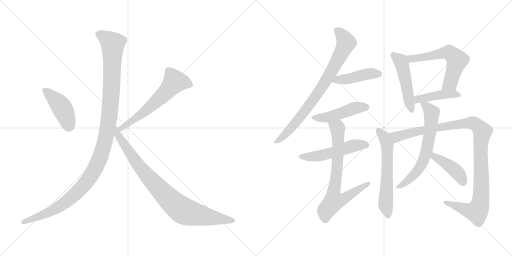
t = 0.00 s
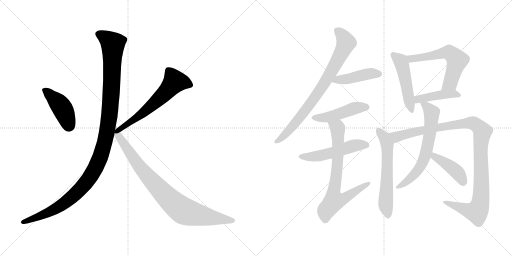
t = 2.50 s
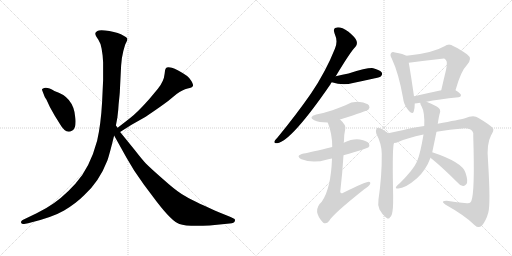
t = 4.99 s
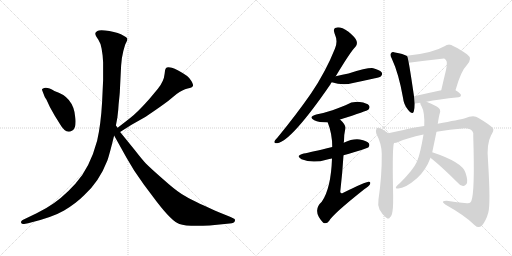
t = 7.49 s
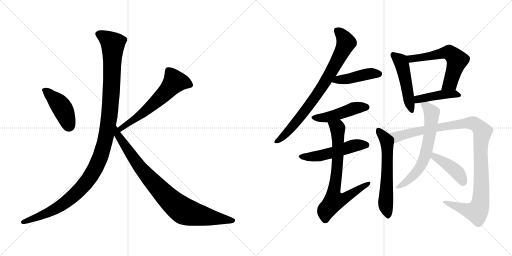
t = 9.99 s
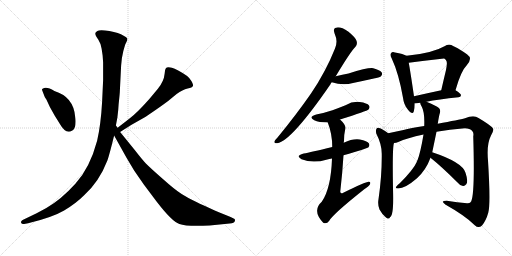
t = 12.48 s

The animated SVG that drew these frames (rendered in a browser with its animation timeline set to each time). Animation: 16 CSS @keyframes rules; one cycle of 12.48 s.

<svg version="1.1" viewBox="0 0 2048 1024" xmlns="http://www.w3.org/2000/svg">
  <g stroke="lightgray" stroke-dasharray="1,1" stroke-width="1" transform="scale(4, 4)">
    <line x1="0" y1="0" x2="256" y2="256"></line>
    <line x1="256" y1="0" x2="0" y2="256"></line>
    <line x1="128" y1="0" x2="128" y2="256"></line>
    <line x1="0" y1="128" x2="256" y2="128"></line>
    <line x1="256" y1="0" x2="512" y2="256"></line>
    <line x1="512" y1="0" x2="256" y2="256"></line>
    <line x1="384" y1="0" x2="384" y2="256"></line>
    <line x1="256" y1="128" x2="512" y2="128"></line>
  </g>
<g transform="scale(1, -1) translate(0, -850)">
   <style type="text/css">
    @keyframes keyframes0 {
      from {
       stroke: black;
       stroke-dashoffset: 436;
       stroke-width: 128;
       }
       59% {
       animation-timing-function: step-end;
       stroke: black;
       stroke-dashoffset: 0;
       stroke-width: 128;
       }
       to {
       stroke: black;
       stroke-width: 1024;
       }
       }
       #make-me-a-hanzi-animation-0 {
         animation: keyframes0 0.604818s both;
         animation-delay: 0.000000s;
         animation-timing-function: linear;
       }
    @keyframes keyframes1 {
      from {
       stroke: black;
       stroke-dashoffset: 614;
       stroke-width: 128;
       }
       67% {
       animation-timing-function: step-end;
       stroke: black;
       stroke-dashoffset: 0;
       stroke-width: 128;
       }
       to {
       stroke: black;
       stroke-width: 1024;
       }
       }
       #make-me-a-hanzi-animation-1 {
         animation: keyframes1 0.749674s both;
         animation-delay: 0.604818s;
         animation-timing-function: linear;
       }
    @keyframes keyframes2 {
      from {
       stroke: black;
       stroke-dashoffset: 1200;
       stroke-width: 128;
       }
       80% {
       animation-timing-function: step-end;
       stroke: black;
       stroke-dashoffset: 0;
       stroke-width: 128;
       }
       to {
       stroke: black;
       stroke-width: 1024;
       }
       }
       #make-me-a-hanzi-animation-2 {
         animation: keyframes2 1.226562s both;
         animation-delay: 1.354492s;
         animation-timing-function: linear;
       }
    @keyframes keyframes3 {
      from {
       stroke: black;
       stroke-dashoffset: 892;
       stroke-width: 128;
       }
       74% {
       animation-timing-function: step-end;
       stroke: black;
       stroke-dashoffset: 0;
       stroke-width: 128;
       }
       to {
       stroke: black;
       stroke-width: 1024;
       }
       }
       #make-me-a-hanzi-animation-3 {
         animation: keyframes3 0.975911s both;
         animation-delay: 2.581054s;
         animation-timing-function: linear;
       }
    @keyframes keyframes4 {
      from {
       stroke: black;
       stroke-dashoffset: 803;
       stroke-width: 128;
       }
       72% {
       animation-timing-function: step-end;
       stroke: black;
       stroke-dashoffset: 0;
       stroke-width: 128;
       }
       to {
       stroke: black;
       stroke-width: 1024;
       }
       }
       #make-me-a-hanzi-animation-4 {
         animation: keyframes4 0.903483s both;
         animation-delay: 3.556965s;
         animation-timing-function: linear;
       }
    @keyframes keyframes5 {
      from {
       stroke: black;
       stroke-dashoffset: 440;
       stroke-width: 128;
       }
       59% {
       animation-timing-function: step-end;
       stroke: black;
       stroke-dashoffset: 0;
       stroke-width: 128;
       }
       to {
       stroke: black;
       stroke-width: 1024;
       }
       }
       #make-me-a-hanzi-animation-5 {
         animation: keyframes5 0.608073s both;
         animation-delay: 4.460448s;
         animation-timing-function: linear;
       }
    @keyframes keyframes6 {
      from {
       stroke: black;
       stroke-dashoffset: 470;
       stroke-width: 128;
       }
       60% {
       animation-timing-function: step-end;
       stroke: black;
       stroke-dashoffset: 0;
       stroke-width: 128;
       }
       to {
       stroke: black;
       stroke-width: 1024;
       }
       }
       #make-me-a-hanzi-animation-6 {
         animation: keyframes6 0.632487s both;
         animation-delay: 5.068521s;
         animation-timing-function: linear;
       }
    @keyframes keyframes7 {
      from {
       stroke: black;
       stroke-dashoffset: 522;
       stroke-width: 128;
       }
       63% {
       animation-timing-function: step-end;
       stroke: black;
       stroke-dashoffset: 0;
       stroke-width: 128;
       }
       to {
       stroke: black;
       stroke-width: 1024;
       }
       }
       #make-me-a-hanzi-animation-7 {
         animation: keyframes7 0.674805s both;
         animation-delay: 5.701008s;
         animation-timing-function: linear;
       }
    @keyframes keyframes8 {
      from {
       stroke: black;
       stroke-dashoffset: 736;
       stroke-width: 128;
       }
       71% {
       animation-timing-function: step-end;
       stroke: black;
       stroke-dashoffset: 0;
       stroke-width: 128;
       }
       to {
       stroke: black;
       stroke-width: 1024;
       }
       }
       #make-me-a-hanzi-animation-8 {
         animation: keyframes8 0.848958s both;
         animation-delay: 6.375813s;
         animation-timing-function: linear;
       }
    @keyframes keyframes9 {
      from {
       stroke: black;
       stroke-dashoffset: 494;
       stroke-width: 128;
       }
       62% {
       animation-timing-function: step-end;
       stroke: black;
       stroke-dashoffset: 0;
       stroke-width: 128;
       }
       to {
       stroke: black;
       stroke-width: 1024;
       }
       }
       #make-me-a-hanzi-animation-9 {
         animation: keyframes9 0.652018s both;
         animation-delay: 7.224771s;
         animation-timing-function: linear;
       }
    @keyframes keyframes10 {
      from {
       stroke: black;
       stroke-dashoffset: 598;
       stroke-width: 128;
       }
       66% {
       animation-timing-function: step-end;
       stroke: black;
       stroke-dashoffset: 0;
       stroke-width: 128;
       }
       to {
       stroke: black;
       stroke-width: 1024;
       }
       }
       #make-me-a-hanzi-animation-10 {
         animation: keyframes10 0.736654s both;
         animation-delay: 7.876789s;
         animation-timing-function: linear;
       }
    @keyframes keyframes11 {
      from {
       stroke: black;
       stroke-dashoffset: 434;
       stroke-width: 128;
       }
       59% {
       animation-timing-function: step-end;
       stroke: black;
       stroke-dashoffset: 0;
       stroke-width: 128;
       }
       to {
       stroke: black;
       stroke-width: 1024;
       }
       }
       #make-me-a-hanzi-animation-11 {
         animation: keyframes11 0.603190s both;
         animation-delay: 8.613443s;
         animation-timing-function: linear;
       }
    @keyframes keyframes12 {
      from {
       stroke: black;
       stroke-dashoffset: 614;
       stroke-width: 128;
       }
       67% {
       animation-timing-function: step-end;
       stroke: black;
       stroke-dashoffset: 0;
       stroke-width: 128;
       }
       to {
       stroke: black;
       stroke-width: 1024;
       }
       }
       #make-me-a-hanzi-animation-12 {
         animation: keyframes12 0.749674s both;
         animation-delay: 9.216633s;
         animation-timing-function: linear;
       }
    @keyframes keyframes13 {
      from {
       stroke: black;
       stroke-dashoffset: 1102;
       stroke-width: 128;
       }
       78% {
       animation-timing-function: step-end;
       stroke: black;
       stroke-dashoffset: 0;
       stroke-width: 128;
       }
       to {
       stroke: black;
       stroke-width: 1024;
       }
       }
       #make-me-a-hanzi-animation-13 {
         animation: keyframes13 1.146810s both;
         animation-delay: 9.966307s;
         animation-timing-function: linear;
       }
    @keyframes keyframes14 {
      from {
       stroke: black;
       stroke-dashoffset: 654;
       stroke-width: 128;
       }
       68% {
       animation-timing-function: step-end;
       stroke: black;
       stroke-dashoffset: 0;
       stroke-width: 128;
       }
       to {
       stroke: black;
       stroke-width: 1024;
       }
       }
       #make-me-a-hanzi-animation-14 {
         animation: keyframes14 0.782227s both;
         animation-delay: 11.113117s;
         animation-timing-function: linear;
       }
    @keyframes keyframes15 {
      from {
       stroke: black;
       stroke-dashoffset: 416;
       stroke-width: 128;
       }
       58% {
       animation-timing-function: step-end;
       stroke: black;
       stroke-dashoffset: 0;
       stroke-width: 128;
       }
       to {
       stroke: black;
       stroke-width: 1024;
       }
       }
       #make-me-a-hanzi-animation-15 {
         animation: keyframes15 0.588542s both;
         animation-delay: 11.895344s;
         animation-timing-function: linear;
       }
</style>
<path d="M 170.5 484.5 L 177.5 466.5 Q 177.5 464.5 185.5 452.5 L 199.5 422.5 L 218.5 388.5 L 236.5 359.5 Q 263.5 311.5 287.5 327.5 Q 298.5 332.5 301.5 350.5 Q 303.5 368.5 300.5 384.5 Q 293.5 463.5 217.5 486.5 Q 185.5 506.5 170.5 495.5 Q 165.5 493.5 170.5 484.5 Z" fill="lightgray"></path> 
<path d="M 480.5 322.5 L 524.5 350.5 L 577.5 380.5 Q 587.5 386.5 626.5 413.5 Q 665.5 440.5 672.5 446.5 L 706.5 474.5 Q 730.5 492.5 750.5 496.5 Q 769.5 500.5 771.5 506.5 Q 774.5 511.5 765.5 526.5 Q 756.5 541.5 748.5 546.5 Q 707.5 574.5 687.5 579.5 Q 667.5 583.5 663.5 577.5 Q 658.5 571.5 658.5 555.5 Q 655.5 524.5 631.5 495.5 L 596.5 453.5 Q 547.5 398.5 519.5 377.5 L 470.5 339.5 C 446.5 321.5 455.5 306.5 480.5 322.5 Z" fill="lightgray"></path> 
<path d="M 406.5 655.5 L 410.5 628.5 L 412.5 600.5 L 412.5 530.5 L 408.5 444.5 Q 403.5 352.5 388.5 287.5 Q 359.5 178.5 301.5 115.5 Q 243.5 51.5 185.5 18.5 L 146.5 -2.5 L 90.5 -29.5 Q 82.5 -34.5 84.5 -40.5 Q 86.5 -46.5 96.5 -45.5 L 112.5 -42.5 Q 208.5 -19.5 256.5 8.5 Q 303.5 36.5 336.5 69.5 Q 396.5 123.5 429.5 208.5 Q 438.5 234.5 456.5 308.5 L 463.5 348.5 L 469.5 380.5 Q 473.5 410.5 474.5 433.5 Q 479.5 479.5 479.5 488.5 L 484.5 588.5 L 487.5 617.5 Q 493.5 651.5 500.5 671.5 Q 510.5 688.5 509.5 695.5 Q 507.5 701.5 494.5 707.5 Q 475.5 719.5 437.5 726.5 Q 398.5 732.5 389.5 726.5 Q 379.5 720.5 381.5 714.5 Q 381.5 708.5 393.5 691.5 Q 404.5 674.5 406.5 655.5 Z" fill="lightgray"></path> 
<path d="M 456.5 308.5 L 505.5 220.5 L 536.5 168.5 L 574.5 113.5 L 625.5 45.5 Q 687.5 -35.5 717.5 -45.5 Q 747.5 -56.5 838.5 -51.5 L 918.5 -43.5 Q 937.5 -42.5 939.5 -33.5 Q 941.5 -24.5 934.5 -23.5 L 922.5 -17.5 L 875.5 1.5 Q 796.5 36.5 775.5 47.5 Q 753.5 57.5 726.5 74.5 Q 699.5 91.5 651.5 134.5 Q 603.5 176.5 583.5 196.5 Q 568.5 212.5 540.5 248.5 L 480.5 322.5 L 470.5 339.5 L 463.5 348.5 C 446.5 373.5 441.5 334.5 456.5 308.5 Z" fill="lightgray"></path> 
<path d="M 1343.0 545.5 Q 1403.0 645.5 1422.0 663.5 Q 1431.0 673.5 1426.0 687.5 Q 1422.0 700.5 1394.0 723.5 Q 1367.0 741.5 1349.0 740.5 Q 1330.0 739.5 1338.0 717.5 Q 1353.0 684.5 1340.0 656.5 Q 1303.0 563.5 1244.0 476.5 Q 1187.0 394.5 1111.0 301.5 Q 1101.0 291.5 1098.0 285.5 Q 1095.0 275.5 1109.0 277.5 Q 1166.0 286.5 1322.0 513.5 Q 1323.0 517.5 1327.0 521.5 L 1343.0 545.5 Z" fill="lightgray"></path> 
<path d="M 1327.0 521.5 Q 1372.0 506.5 1412.0 518.5 Q 1455.0 527.5 1500.0 537.5 Q 1521.0 541.5 1524.0 545.5 Q 1531.0 552.5 1527.0 560.5 Q 1520.0 570.5 1493.0 577.5 Q 1472.0 580.5 1394.0 556.5 Q 1370.0 552.5 1343.0 545.5 C 1314.0 538.5 1298.0 530.5 1327.0 521.5 Z" fill="lightgray"></path> 
<path d="M 1360.0 372.5 Q 1469.0 406.5 1474.0 412.5 Q 1481.0 421.5 1476.0 428.5 Q 1469.0 438.5 1439.0 442.5 Q 1409.0 445.5 1382.0 429.5 Q 1357.0 419.5 1330.0 409.5 Q 1300.0 399.5 1265.0 392.5 Q 1231.0 382.5 1257.0 369.5 Q 1275.0 360.5 1311.0 360.5 L 1360.0 372.5 Z" fill="lightgray"></path> 
<path d="M 1374.0 229.5 Q 1468.0 256.5 1473.0 260.5 Q 1480.0 267.5 1476.0 276.5 Q 1469.0 286.5 1439.0 292.5 Q 1411.0 296.5 1375.0 279.5 L 1329.0 262.5 Q 1241.0 241.5 1215.0 236.5 Q 1179.0 227.5 1206.0 213.5 Q 1251.0 194.5 1309.0 212.5 Q 1316.0 215.5 1328.0 216.5 L 1374.0 229.5 Z" fill="lightgray"></path> 
<path d="M 1328.0 216.5 Q 1324.0 96.5 1287.0 43.5 Q 1247.0 7.5 1293.0 -40.5 Q 1306.0 -47.5 1317.0 -32.5 Q 1330.0 -7.5 1457.0 93.5 Q 1476.0 105.5 1480.0 113.5 Q 1484.0 123.5 1475.0 123.5 Q 1462.0 123.5 1373.0 79.5 Q 1363.0 73.5 1361.0 83.5 Q 1370.0 162.5 1374.0 229.5 L 1375.0 279.5 Q 1375.0 283.5 1376.0 286.5 Q 1376.0 313.5 1381.0 334.5 Q 1385.0 350.5 1360.0 372.5 C 1339.0 393.5 1301.0 388.5 1311.0 360.5 Q 1329.0 315.5 1329.0 262.5 L 1328.0 216.5 Z" fill="lightgray"></path> 
<path d="M 1626.0 627.5 Q 1614.0 634.5 1580.0 640.5 Q 1568.0 643.5 1565.0 638.5 Q 1558.0 631.5 1567.0 616.5 Q 1595.0 556.5 1612.0 459.5 Q 1615.0 431.5 1632.0 411.5 Q 1650.0 389.5 1655.0 404.5 Q 1659.0 417.5 1659.0 436.5 L 1656.0 465.5 Q 1641.0 567.5 1635.0 599.5 C 1630.0 625.5 1630.0 625.5 1626.0 627.5 Z" fill="lightgray"></path> 
<path d="M 1822.0 489.5 Q 1844.0 567.5 1867.0 589.5 Q 1892.0 616.5 1869.0 632.5 Q 1805.0 674.5 1794.0 671.5 Q 1787.0 671.5 1780.0 666.5 Q 1728.0 636.5 1626.0 627.5 C 1596.0 624.5 1605.0 595.5 1635.0 599.5 Q 1704.0 608.5 1776.0 616.5 Q 1780.0 615.5 1784.0 609.5 Q 1791.0 603.5 1784.0 570.5 Q 1775.0 533.5 1765.0 489.5 C 1758.0 460.5 1814.0 460.5 1822.0 489.5 Z" fill="lightgray"></path> 
<path d="M 1706.0 443.5 Q 1752.0 453.5 1834.0 461.5 Q 1843.0 462.5 1844.0 469.5 Q 1844.0 476.5 1822.0 489.5 C 1807.0 498.5 1794.0 495.5 1765.0 489.5 Q 1704.0 476.5 1656.0 465.5 C 1627.0 458.5 1629.0 434.5 1659.0 436.5 Q 1665.0 436.5 1681.0 439.5 L 1706.0 443.5 Z" fill="lightgray"></path> 
<path d="M 1553.0 317.5 Q 1529.0 335.5 1516.0 338.5 Q 1510.0 341.5 1506.0 335.5 Q 1502.0 328.5 1505.0 316.5 Q 1527.0 273.5 1527.0 235.5 Q 1528.0 148.5 1514.0 53.5 Q 1510.0 31.5 1518.0 12.5 Q 1528.0 -6.5 1544.0 -19.5 Q 1557.0 -29.5 1560.0 -18.5 Q 1567.0 -14.5 1570.0 5.5 Q 1574.0 26.5 1572.0 98.5 Q 1569.0 263.5 1576.0 278.5 C 1580.0 298.5 1577.0 299.5 1553.0 317.5 Z" fill="lightgray"></path> 
<path d="M 1746.0 323.5 Q 1797.0 333.5 1859.0 337.5 Q 1880.0 337.5 1889.0 326.5 Q 1896.0 319.5 1893.0 304.5 Q 1900.0 78.5 1885.0 45.5 Q 1881.0 35.5 1868.0 37.5 Q 1829.0 41.5 1787.0 47.5 Q 1759.0 47.5 1781.0 32.5 Q 1863.0 -13.5 1899.0 -50.5 Q 1914.0 -65.5 1928.0 -51.5 Q 1944.0 -32.5 1953.0 -0.5 Q 1963.0 32.5 1952.0 208.5 Q 1946.0 274.5 1964.0 308.5 Q 1977.0 329.5 1972.0 336.5 Q 1965.0 348.5 1914.0 378.5 Q 1895.0 391.5 1860.0 377.5 Q 1836.0 371.5 1751.0 355.5 L 1697.0 346.5 Q 1642.0 339.5 1614.0 330.5 Q 1578.0 323.5 1553.0 317.5 C 1524.0 310.5 1547.0 269.5 1576.0 278.5 Q 1585.0 279.5 1593.0 282.5 Q 1627.0 298.5 1694.0 312.5 L 1746.0 323.5 Z" fill="lightgray"></path> 
<path d="M 1729.0 241.5 Q 1739.0 289.5 1746.0 323.5 L 1751.0 355.5 Q 1757.0 392.5 1759.0 396.5 Q 1766.0 414.5 1747.0 424.5 Q 1723.0 437.5 1706.0 443.5 C 1678.0 454.5 1676.0 455.5 1681.0 439.5 Q 1680.0 435.5 1687.0 423.5 Q 1699.0 402.5 1697.0 346.5 L 1694.0 312.5 Q 1682.0 240.5 1670.0 209.5 Q 1667.0 206.5 1667.0 202.5 Q 1654.0 172.5 1600.0 118.5 Q 1587.0 108.5 1584.0 102.5 Q 1581.0 96.5 1592.0 96.5 Q 1619.0 95.5 1668.0 137.5 Q 1704.0 170.5 1722.0 219.5 L 1729.0 241.5 Z" fill="lightgray"></path> 
<path d="M 1722.0 219.5 Q 1768.0 182.5 1826.0 124.5 Q 1839.0 108.5 1852.0 106.5 Q 1859.0 105.5 1865.0 113.5 Q 1874.0 123.5 1862.0 159.5 Q 1850.0 201.5 1729.0 241.5 C 1701.0 251.5 1699.0 238.5 1722.0 219.5 Z" fill="lightgray"></path> 
      <clipPath id="make-me-a-hanzi-clip-0">
      <path d="M 170.5 484.5 L 177.5 466.5 Q 177.5 464.5 185.5 452.5 L 199.5 422.5 L 218.5 388.5 L 236.5 359.5 Q 263.5 311.5 287.5 327.5 Q 298.5 332.5 301.5 350.5 Q 303.5 368.5 300.5 384.5 Q 293.5 463.5 217.5 486.5 Q 185.5 506.5 170.5 495.5 Q 165.5 493.5 170.5 484.5 Z" fill="lightgray"></path>
      </clipPath>
      <path clip-path="url(#make-me-a-hanzi-clip-0)" d="M 178.5 490.5 L 244.5 424.5 L 263.5 387.5 L 275.5 344.5 " fill="none" id="make-me-a-hanzi-animation-0" stroke-dasharray="308 616" stroke-linecap="round"></path>

      <clipPath id="make-me-a-hanzi-clip-1">
      <path d="M 480.5 322.5 L 524.5 350.5 L 577.5 380.5 Q 587.5 386.5 626.5 413.5 Q 665.5 440.5 672.5 446.5 L 706.5 474.5 Q 730.5 492.5 750.5 496.5 Q 769.5 500.5 771.5 506.5 Q 774.5 511.5 765.5 526.5 Q 756.5 541.5 748.5 546.5 Q 707.5 574.5 687.5 579.5 Q 667.5 583.5 663.5 577.5 Q 658.5 571.5 658.5 555.5 Q 655.5 524.5 631.5 495.5 L 596.5 453.5 Q 547.5 398.5 519.5 377.5 L 470.5 339.5 C 446.5 321.5 455.5 306.5 480.5 322.5 Z" fill="lightgray"></path>
      </clipPath>
      <path clip-path="url(#make-me-a-hanzi-clip-1)" d="M 762.5 510.5 L 733.5 521.5 L 698.5 523.5 L 620.5 440.5 L 550.5 382.5 L 494.5 346.5 L 483.5 329.5 " fill="none" id="make-me-a-hanzi-animation-1" stroke-dasharray="486 972" stroke-linecap="round"></path>

      <clipPath id="make-me-a-hanzi-clip-2">
      <path d="M 406.5 655.5 L 410.5 628.5 L 412.5 600.5 L 412.5 530.5 L 408.5 444.5 Q 403.5 352.5 388.5 287.5 Q 359.5 178.5 301.5 115.5 Q 243.5 51.5 185.5 18.5 L 146.5 -2.5 L 90.5 -29.5 Q 82.5 -34.5 84.5 -40.5 Q 86.5 -46.5 96.5 -45.5 L 112.5 -42.5 Q 208.5 -19.5 256.5 8.5 Q 303.5 36.5 336.5 69.5 Q 396.5 123.5 429.5 208.5 Q 438.5 234.5 456.5 308.5 L 463.5 348.5 L 469.5 380.5 Q 473.5 410.5 474.5 433.5 Q 479.5 479.5 479.5 488.5 L 484.5 588.5 L 487.5 617.5 Q 493.5 651.5 500.5 671.5 Q 510.5 688.5 509.5 695.5 Q 507.5 701.5 494.5 707.5 Q 475.5 719.5 437.5 726.5 Q 398.5 732.5 389.5 726.5 Q 379.5 720.5 381.5 714.5 Q 381.5 708.5 393.5 691.5 Q 404.5 674.5 406.5 655.5 Z" fill="lightgray"></path>
      </clipPath>
      <path clip-path="url(#make-me-a-hanzi-clip-2)" d="M 394.5 714.5 L 424.5 698.5 L 451.5 670.5 L 438.5 391.5 L 420.5 286.5 L 397.5 212.5 L 346.5 123.5 L 283.5 58.5 L 196.5 1.5 L 92.5 -37.5 " fill="none" id="make-me-a-hanzi-animation-2" stroke-dasharray="1072 2144" stroke-linecap="round"></path>

      <clipPath id="make-me-a-hanzi-clip-3">
      <path d="M 456.5 308.5 L 505.5 220.5 L 536.5 168.5 L 574.5 113.5 L 625.5 45.5 Q 687.5 -35.5 717.5 -45.5 Q 747.5 -56.5 838.5 -51.5 L 918.5 -43.5 Q 937.5 -42.5 939.5 -33.5 Q 941.5 -24.5 934.5 -23.5 L 922.5 -17.5 L 875.5 1.5 Q 796.5 36.5 775.5 47.5 Q 753.5 57.5 726.5 74.5 Q 699.5 91.5 651.5 134.5 Q 603.5 176.5 583.5 196.5 Q 568.5 212.5 540.5 248.5 L 480.5 322.5 L 470.5 339.5 L 463.5 348.5 C 446.5 373.5 441.5 334.5 456.5 308.5 Z" fill="lightgray"></path>
      </clipPath>
      <path clip-path="url(#make-me-a-hanzi-clip-3)" d="M 463.5 341.5 L 469.5 313.5 L 554.5 188.5 L 615.5 117.5 L 706.5 27.5 L 755.5 -0.5 L 930.5 -31.5 " fill="none" id="make-me-a-hanzi-animation-3" stroke-dasharray="764 1528" stroke-linecap="round"></path>

      <clipPath id="make-me-a-hanzi-clip-4">
      <path d="M 1343.0 545.5 Q 1403.0 645.5 1422.0 663.5 Q 1431.0 673.5 1426.0 687.5 Q 1422.0 700.5 1394.0 723.5 Q 1367.0 741.5 1349.0 740.5 Q 1330.0 739.5 1338.0 717.5 Q 1353.0 684.5 1340.0 656.5 Q 1303.0 563.5 1244.0 476.5 Q 1187.0 394.5 1111.0 301.5 Q 1101.0 291.5 1098.0 285.5 Q 1095.0 275.5 1109.0 277.5 Q 1166.0 286.5 1322.0 513.5 Q 1323.0 517.5 1327.0 521.5 L 1343.0 545.5 Z" fill="lightgray"></path>
      </clipPath>
      <path clip-path="url(#make-me-a-hanzi-clip-4)" d="M 1348.0 726.5 L 1373.0 703.5 L 1384.0 679.5 L 1340.0 589.5 L 1283.0 492.5 L 1216.0 401.5 L 1132.0 303.5 L 1106.0 285.5 " fill="none" id="make-me-a-hanzi-animation-4" stroke-dasharray="675 1350" stroke-linecap="round"></path>

      <clipPath id="make-me-a-hanzi-clip-5">
      <path d="M 1327.0 521.5 Q 1372.0 506.5 1412.0 518.5 Q 1455.0 527.5 1500.0 537.5 Q 1521.0 541.5 1524.0 545.5 Q 1531.0 552.5 1527.0 560.5 Q 1520.0 570.5 1493.0 577.5 Q 1472.0 580.5 1394.0 556.5 Q 1370.0 552.5 1343.0 545.5 C 1314.0 538.5 1298.0 530.5 1327.0 521.5 Z" fill="lightgray"></path>
      </clipPath>
      <path clip-path="url(#make-me-a-hanzi-clip-5)" d="M 1336.0 524.5 L 1483.0 556.5 L 1516.0 554.5 " fill="none" id="make-me-a-hanzi-animation-5" stroke-dasharray="312 624" stroke-linecap="round"></path>

      <clipPath id="make-me-a-hanzi-clip-6">
      <path d="M 1360.0 372.5 Q 1469.0 406.5 1474.0 412.5 Q 1481.0 421.5 1476.0 428.5 Q 1469.0 438.5 1439.0 442.5 Q 1409.0 445.5 1382.0 429.5 Q 1357.0 419.5 1330.0 409.5 Q 1300.0 399.5 1265.0 392.5 Q 1231.0 382.5 1257.0 369.5 Q 1275.0 360.5 1311.0 360.5 L 1360.0 372.5 Z" fill="lightgray"></path>
      </clipPath>
      <path clip-path="url(#make-me-a-hanzi-clip-6)" d="M 1258.0 381.5 L 1312.0 381.5 L 1420.0 418.5 L 1466.0 421.5 " fill="none" id="make-me-a-hanzi-animation-6" stroke-dasharray="342 684" stroke-linecap="round"></path>

      <clipPath id="make-me-a-hanzi-clip-7">
      <path d="M 1374.0 229.5 Q 1468.0 256.5 1473.0 260.5 Q 1480.0 267.5 1476.0 276.5 Q 1469.0 286.5 1439.0 292.5 Q 1411.0 296.5 1375.0 279.5 L 1329.0 262.5 Q 1241.0 241.5 1215.0 236.5 Q 1179.0 227.5 1206.0 213.5 Q 1251.0 194.5 1309.0 212.5 Q 1316.0 215.5 1328.0 216.5 L 1374.0 229.5 Z" fill="lightgray"></path>
      </clipPath>
      <path clip-path="url(#make-me-a-hanzi-clip-7)" d="M 1208.0 226.5 L 1229.0 222.5 L 1281.0 227.5 L 1414.0 267.5 L 1467.0 268.5 " fill="none" id="make-me-a-hanzi-animation-7" stroke-dasharray="394 788" stroke-linecap="round"></path>

      <clipPath id="make-me-a-hanzi-clip-8">
      <path d="M 1328.0 216.5 Q 1324.0 96.5 1287.0 43.5 Q 1247.0 7.5 1293.0 -40.5 Q 1306.0 -47.5 1317.0 -32.5 Q 1330.0 -7.5 1457.0 93.5 Q 1476.0 105.5 1480.0 113.5 Q 1484.0 123.5 1475.0 123.5 Q 1462.0 123.5 1373.0 79.5 Q 1363.0 73.5 1361.0 83.5 Q 1370.0 162.5 1374.0 229.5 L 1375.0 279.5 Q 1375.0 283.5 1376.0 286.5 Q 1376.0 313.5 1381.0 334.5 Q 1385.0 350.5 1360.0 372.5 C 1339.0 393.5 1301.0 388.5 1311.0 360.5 Q 1329.0 315.5 1329.0 262.5 L 1328.0 216.5 Z" fill="lightgray"></path>
      </clipPath>
      <path clip-path="url(#make-me-a-hanzi-clip-8)" d="M 1319.0 355.5 L 1350.0 339.5 L 1352.0 307.5 L 1349.0 182.5 L 1334.0 69.5 L 1338.0 48.5 L 1379.0 57.5 L 1473.0 116.5 " fill="none" id="make-me-a-hanzi-animation-8" stroke-dasharray="608 1216" stroke-linecap="round"></path>

      <clipPath id="make-me-a-hanzi-clip-9">
      <path d="M 1626.0 627.5 Q 1614.0 634.5 1580.0 640.5 Q 1568.0 643.5 1565.0 638.5 Q 1558.0 631.5 1567.0 616.5 Q 1595.0 556.5 1612.0 459.5 Q 1615.0 431.5 1632.0 411.5 Q 1650.0 389.5 1655.0 404.5 Q 1659.0 417.5 1659.0 436.5 L 1656.0 465.5 Q 1641.0 567.5 1635.0 599.5 C 1630.0 625.5 1630.0 625.5 1626.0 627.5 Z" fill="lightgray"></path>
      </clipPath>
      <path clip-path="url(#make-me-a-hanzi-clip-9)" d="M 1574.0 630.5 L 1603.0 606.5 L 1606.0 597.5 L 1644.0 410.5 " fill="none" id="make-me-a-hanzi-animation-9" stroke-dasharray="366 732" stroke-linecap="round"></path>

      <clipPath id="make-me-a-hanzi-clip-10">
      <path d="M 1822.0 489.5 Q 1844.0 567.5 1867.0 589.5 Q 1892.0 616.5 1869.0 632.5 Q 1805.0 674.5 1794.0 671.5 Q 1787.0 671.5 1780.0 666.5 Q 1728.0 636.5 1626.0 627.5 C 1596.0 624.5 1605.0 595.5 1635.0 599.5 Q 1704.0 608.5 1776.0 616.5 Q 1780.0 615.5 1784.0 609.5 Q 1791.0 603.5 1784.0 570.5 Q 1775.0 533.5 1765.0 489.5 C 1758.0 460.5 1814.0 460.5 1822.0 489.5 Z" fill="lightgray"></path>
      </clipPath>
      <path clip-path="url(#make-me-a-hanzi-clip-10)" d="M 1636.0 623.5 L 1645.0 614.5 L 1672.0 617.5 L 1787.0 640.5 L 1810.0 631.5 L 1828.0 608.5 L 1821.0 582.5 L 1800.0 517.5 L 1772.0 495.5 " fill="none" id="make-me-a-hanzi-animation-10" stroke-dasharray="470 940" stroke-linecap="round"></path>

      <clipPath id="make-me-a-hanzi-clip-11">
      <path d="M 1706.0 443.5 Q 1752.0 453.5 1834.0 461.5 Q 1843.0 462.5 1844.0 469.5 Q 1844.0 476.5 1822.0 489.5 C 1807.0 498.5 1794.0 495.5 1765.0 489.5 Q 1704.0 476.5 1656.0 465.5 C 1627.0 458.5 1629.0 434.5 1659.0 436.5 Q 1665.0 436.5 1681.0 439.5 L 1706.0 443.5 Z" fill="lightgray"></path>
      </clipPath>
      <path clip-path="url(#make-me-a-hanzi-clip-11)" d="M 1663.0 444.5 L 1680.0 455.5 L 1743.0 468.5 L 1815.0 475.5 L 1835.0 469.5 " fill="none" id="make-me-a-hanzi-animation-11" stroke-dasharray="306 612" stroke-linecap="round"></path>

      <clipPath id="make-me-a-hanzi-clip-12">
      <path d="M 1553.0 317.5 Q 1529.0 335.5 1516.0 338.5 Q 1510.0 341.5 1506.0 335.5 Q 1502.0 328.5 1505.0 316.5 Q 1527.0 273.5 1527.0 235.5 Q 1528.0 148.5 1514.0 53.5 Q 1510.0 31.5 1518.0 12.5 Q 1528.0 -6.5 1544.0 -19.5 Q 1557.0 -29.5 1560.0 -18.5 Q 1567.0 -14.5 1570.0 5.5 Q 1574.0 26.5 1572.0 98.5 Q 1569.0 263.5 1576.0 278.5 C 1580.0 298.5 1577.0 299.5 1553.0 317.5 Z" fill="lightgray"></path>
      </clipPath>
      <path clip-path="url(#make-me-a-hanzi-clip-12)" d="M 1513.0 329.5 L 1538.0 299.5 L 1549.0 268.5 L 1543.0 27.5 L 1552.0 -16.5 " fill="none" id="make-me-a-hanzi-animation-12" stroke-dasharray="486 972" stroke-linecap="round"></path>

      <clipPath id="make-me-a-hanzi-clip-13">
      <path d="M 1746.0 323.5 Q 1797.0 333.5 1859.0 337.5 Q 1880.0 337.5 1889.0 326.5 Q 1896.0 319.5 1893.0 304.5 Q 1900.0 78.5 1885.0 45.5 Q 1881.0 35.5 1868.0 37.5 Q 1829.0 41.5 1787.0 47.5 Q 1759.0 47.5 1781.0 32.5 Q 1863.0 -13.5 1899.0 -50.5 Q 1914.0 -65.5 1928.0 -51.5 Q 1944.0 -32.5 1953.0 -0.5 Q 1963.0 32.5 1952.0 208.5 Q 1946.0 274.5 1964.0 308.5 Q 1977.0 329.5 1972.0 336.5 Q 1965.0 348.5 1914.0 378.5 Q 1895.0 391.5 1860.0 377.5 Q 1836.0 371.5 1751.0 355.5 L 1697.0 346.5 Q 1642.0 339.5 1614.0 330.5 Q 1578.0 323.5 1553.0 317.5 C 1524.0 310.5 1547.0 269.5 1576.0 278.5 Q 1585.0 279.5 1593.0 282.5 Q 1627.0 298.5 1694.0 312.5 L 1746.0 323.5 Z" fill="lightgray"></path>
      </clipPath>
      <path clip-path="url(#make-me-a-hanzi-clip-13)" d="M 1561.0 313.5 L 1587.0 303.5 L 1765.0 344.5 L 1875.0 358.5 L 1894.0 356.5 L 1922.0 334.5 L 1930.0 324.5 L 1921.0 242.5 L 1926.0 91.5 L 1919.0 27.5 L 1909.0 5.5 L 1874.0 8.5 L 1780.0 41.5 " fill="none" id="make-me-a-hanzi-animation-13" stroke-dasharray="974 1948" stroke-linecap="round"></path>

      <clipPath id="make-me-a-hanzi-clip-14">
      <path d="M 1729.0 241.5 Q 1739.0 289.5 1746.0 323.5 L 1751.0 355.5 Q 1757.0 392.5 1759.0 396.5 Q 1766.0 414.5 1747.0 424.5 Q 1723.0 437.5 1706.0 443.5 C 1678.0 454.5 1676.0 455.5 1681.0 439.5 Q 1680.0 435.5 1687.0 423.5 Q 1699.0 402.5 1697.0 346.5 L 1694.0 312.5 Q 1682.0 240.5 1670.0 209.5 Q 1667.0 206.5 1667.0 202.5 Q 1654.0 172.5 1600.0 118.5 Q 1587.0 108.5 1584.0 102.5 Q 1581.0 96.5 1592.0 96.5 Q 1619.0 95.5 1668.0 137.5 Q 1704.0 170.5 1722.0 219.5 L 1729.0 241.5 Z" fill="lightgray"></path>
      </clipPath>
      <path clip-path="url(#make-me-a-hanzi-clip-14)" d="M 1688.0 437.5 L 1716.0 413.5 L 1727.0 389.5 L 1705.0 243.5 L 1693.0 206.5 L 1668.0 165.5 L 1624.0 121.5 L 1591.0 102.5 " fill="none" id="make-me-a-hanzi-animation-14" stroke-dasharray="526 1052" stroke-linecap="round"></path>

      <clipPath id="make-me-a-hanzi-clip-15">
      <path d="M 1722.0 219.5 Q 1768.0 182.5 1826.0 124.5 Q 1839.0 108.5 1852.0 106.5 Q 1859.0 105.5 1865.0 113.5 Q 1874.0 123.5 1862.0 159.5 Q 1850.0 201.5 1729.0 241.5 C 1701.0 251.5 1699.0 238.5 1722.0 219.5 Z" fill="lightgray"></path>
      </clipPath>
      <path clip-path="url(#make-me-a-hanzi-clip-15)" d="M 1739.0 232.5 L 1747.0 217.5 L 1829.0 161.5 L 1851.0 123.5 " fill="none" id="make-me-a-hanzi-animation-15" stroke-dasharray="288 576" stroke-linecap="round"></path>

</g>
</svg>
